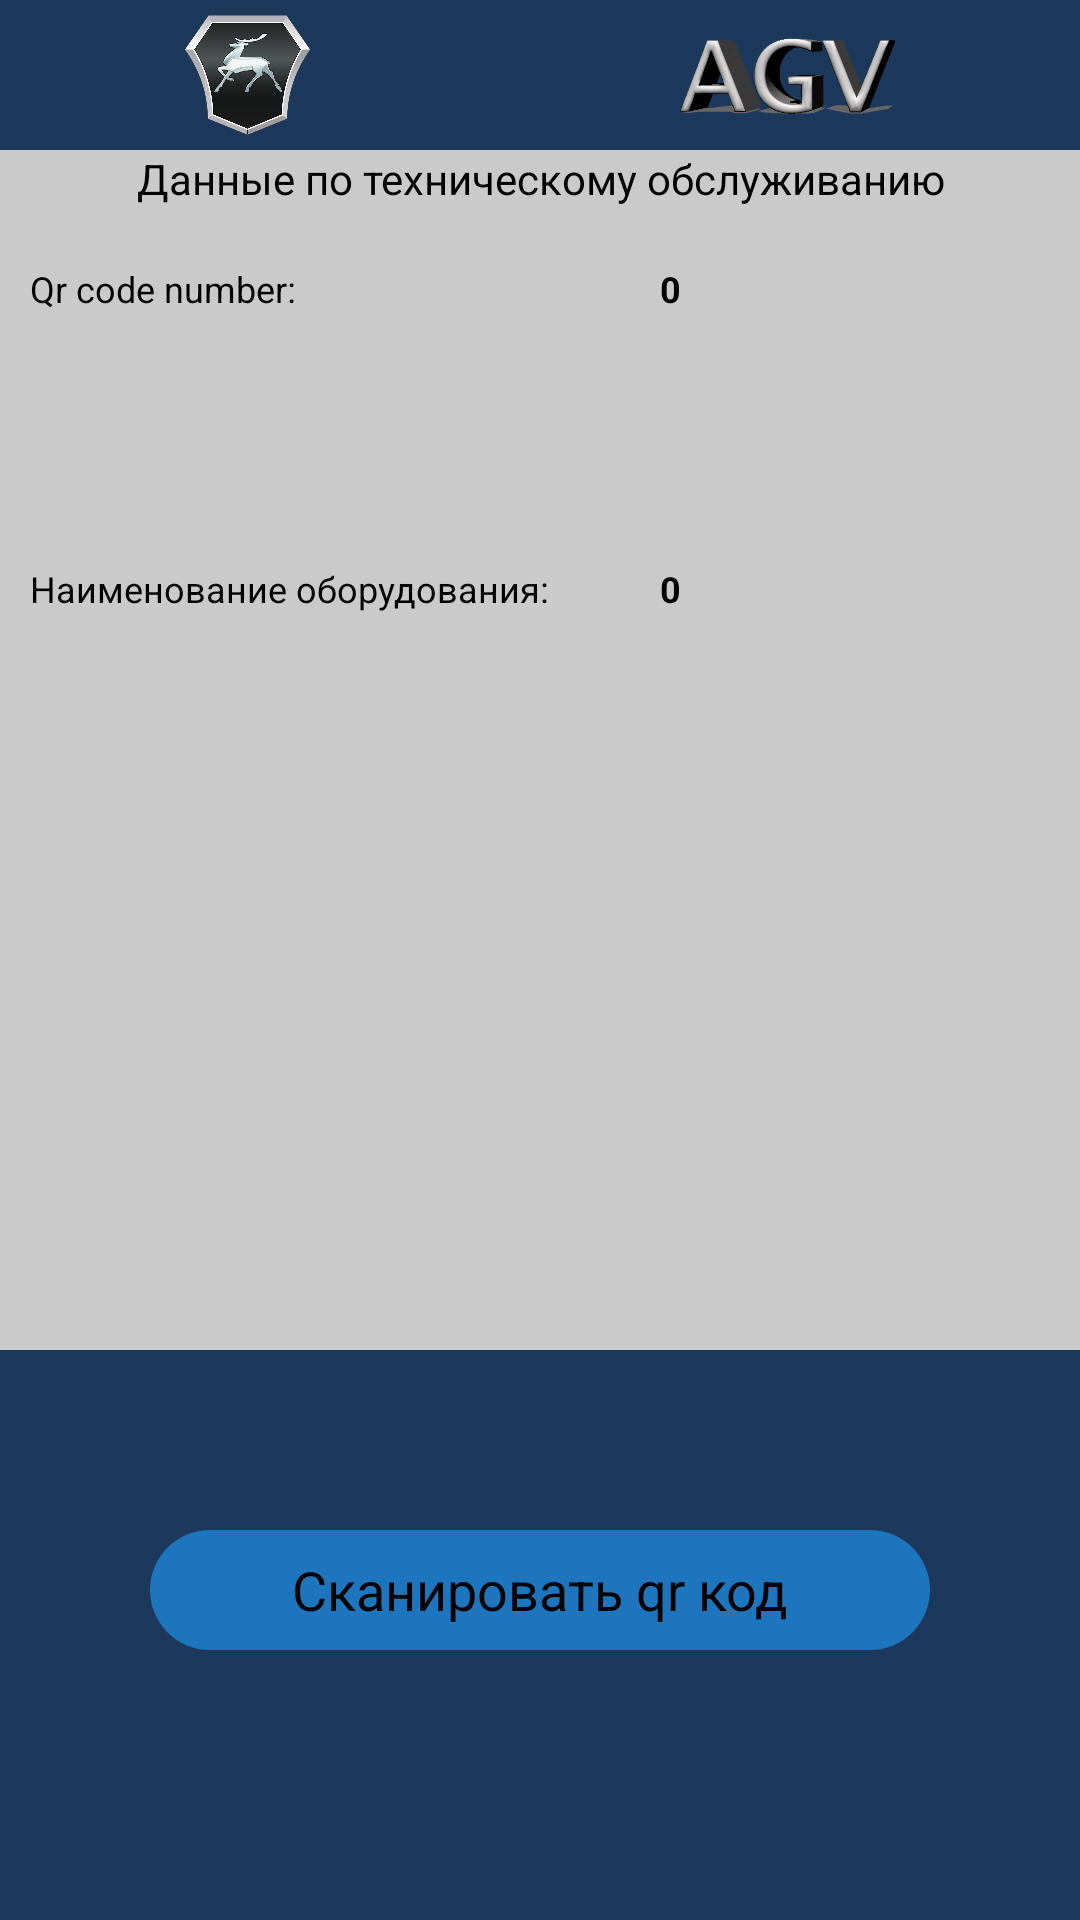

Produce the Android XML layout that renders to this screen, including the resource entries it uses.
<!-- AndroidManifest.xml: application theme Theme.Regist -->
<!-- res/layout/activity_items.xml -->
<?xml version="1.0" encoding="utf-8"?>
<LinearLayout xmlns:android="http://schemas.android.com/apk/res/android"
    xmlns:app="http://schemas.android.com/apk/res-auto"
    xmlns:tools="http://schemas.android.com/tools"
    android:id="@+id/main"
    android:layout_width="match_parent"
    android:layout_height="match_parent"
    android:orientation="vertical"
    android:background="@color/grr"
    tools:context=".activities.ItemsActivity">

    <LinearLayout
        android:id="@+id/linearLayout"
        android:layout_width="match_parent"
        android:layout_height="50dp"
        android:background="@color/grr"
        android:orientation="horizontal"
        app:layout_constraintEnd_toEndOf="parent"
        app:layout_constraintStart_toStartOf="parent"
        app:layout_constraintTop_toTopOf="parent">

        <ImageView
            android:id="@+id/imageView2"
            android:layout_width="30dp"
            android:layout_height="40dp"
            android:layout_marginVertical="5dp"
            android:layout_marginTop="5dp"
            android:layout_weight="1"
            app:srcCompat="@drawable/logo2_gaz" />

        <ImageView
            android:id="@+id/imageView4"
            android:layout_width="60dp"
            android:layout_height="35dp"
            android:layout_marginTop="8dp"
            android:layout_weight="1"
            app:srcCompat="@drawable/agv2" />
    </LinearLayout>

    <LinearLayout
        android:id="@+id/linearLayout2"
        android:layout_width="match_parent"
        android:layout_height="400dp"
        android:background="@color/brl"
        android:orientation="vertical"
        app:layout_constraintEnd_toEndOf="parent"
        app:layout_constraintTop_toBottomOf="@+id/linearLayout">

        <TextView
            android:id="@+id/textView3"
            android:layout_width="match_parent"
            android:layout_height="wrap_content"
            android:gravity="center"
            android:text="Данные по техническому обслуживанию"
            android:textColor="@color/black" />

        <TextView
            android:id="@+id/textViewNull1"
            android:layout_width="match_parent"
            android:layout_height="wrap_content"
            android:text="" />

        <LinearLayout
            android:layout_width="match_parent"
            android:layout_height="100dp"
            android:orientation="horizontal">

            <TextView
                android:id="@+id/textViewQtCodeStatic"
                android:layout_width="200dp"
                android:layout_height="wrap_content"
                android:layout_marginStart="10dp"
                android:text="Qr code number:"
                android:textColor="@color/black"
                android:textSize="12dp" />

            <TextView
                android:id="@+id/textViewQtCode"
                android:layout_width="wrap_content"
                android:layout_height="90dp"
                android:layout_marginStart="10dp"
                android:layout_weight="1"
                android:text="0"
                android:textColor="@color/black"
                android:textSize="12dp"
                android:textStyle="bold" />
        </LinearLayout>

        <LinearLayout
            android:layout_width="match_parent"
            android:layout_height="20dp"
            android:orientation="horizontal">

            <TextView
                android:layout_width="200dp"
                android:layout_height="wrap_content"
                android:layout_marginStart="10dp"
                android:text="Наименование оборудования:"
                android:textColor="@color/black"
                android:textSize="12dp" />

            <TextView
                android:id="@+id/textViewNameTS"
                android:layout_width="wrap_content"
                android:layout_height="wrap_content"
                android:layout_marginStart="10dp"
                android:layout_weight="1"
                android:text="0"
                android:textColor="@color/black"
                android:textSize="12dp"
                android:textStyle="bold" />
        </LinearLayout>

    </LinearLayout>

    <androidx.constraintlayout.widget.ConstraintLayout
        android:id="@+id/bScanQR"
        android:layout_width="match_parent"
        android:layout_height="40dp"
        android:layout_marginStart="50dp"
        android:layout_marginTop="60dp"
        android:layout_marginEnd="50dp"
        android:background="@drawable/design3"
        android:textSize="20sp"
        app:layout_constraintEnd_toEndOf="parent"
        app:layout_constraintHorizontal_bias="1.0"
        app:layout_constraintStart_toStartOf="parent"
        app:layout_constraintTop_toBottomOf="@+id/linearLayout2">

        <TextView
            android:layout_width="match_parent"
            android:layout_height="match_parent"
            android:gravity="center"
            android:text="Cканировать qr код"
            android:textColor="@color/black"
            android:textSize="18dp"
            tools:layout_editor_absoluteX="0dp"
            tools:layout_editor_absoluteY="0dp" />
    </androidx.constraintlayout.widget.ConstraintLayout>

</LinearLayout>
<!-- resources referenced by this layout -->
<resources>
  <color name="black">#FF000000</color>
  <color name="brl">#CACACA</color>
  <color name="grr">#1C385A</color>
  <!-- drawable agv2: png bitmap (drawable, 45651 bytes) -->
  <!-- drawable design3 (drawable) -->
  <?xml version="1.0" encoding="utf-8"?>
  <inset xmlns:android="http://schemas.android.com/apk/res/android"
      >
      <ripple android:color="?attr/colorControlHighlight">
          <item>
              <shape android:shape="rectangle"
                  android:tint="#1C75BD">
                  <corners android:radius="40dp"/>
                  
              </shape>
          </item>
      </ripple>
  </inset>
  <!-- drawable logo2_gaz: png bitmap (drawable, 236167 bytes) -->
  <style name="Theme.Regist" parent="Base.Theme.Regist" />
  <style name="Base.Theme.Regist" parent="Theme.Material3.DayNight.NoActionBar">
          
          
      </style>
</resources>
